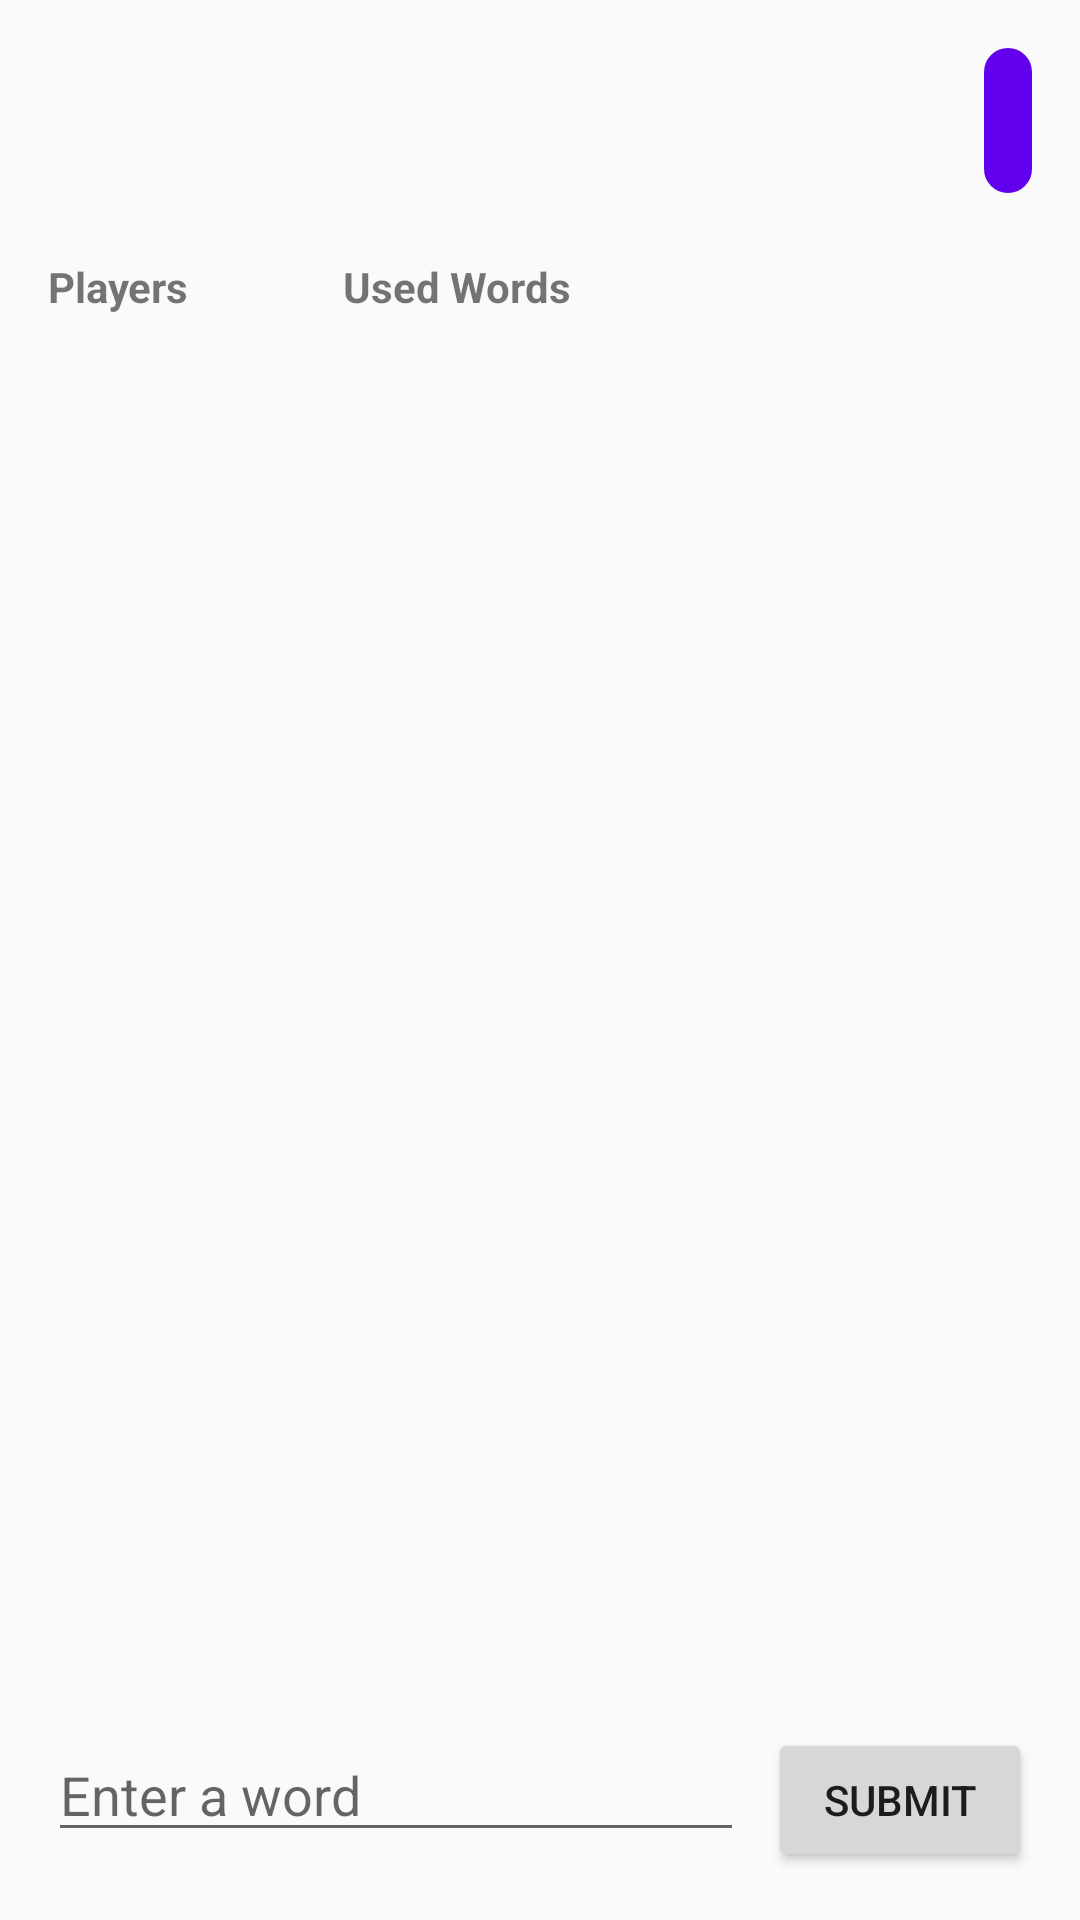

Write the Android layout XML for this screen, with the resource values it uses.
<!-- AndroidManifest.xml: application theme Theme.Telepathy -->
<!-- res/layout/activity_game.xml -->
<?xml version="1.0" encoding="utf-8"?>
<androidx.constraintlayout.widget.ConstraintLayout xmlns:android="http://schemas.android.com/apk/res/android"
    xmlns:app="http://schemas.android.com/apk/res-auto"
    xmlns:tools="http://schemas.android.com/tools"
    android:layout_width="match_parent"
    android:layout_height="match_parent"
    android:padding="16dp"
    tools:context=".view.activities.GameActivity">

    
    <TextView
        android:id="@+id/lobbyNameTextView"
        android:layout_width="wrap_content"
        android:layout_height="wrap_content"
        android:textSize="18sp"
        android:textStyle="bold"
        app:layout_constraintStart_toStartOf="parent"
        app:layout_constraintTop_toTopOf="parent"
        tools:text="Awesome Game" />

    <TextView
        android:id="@+id/roundTextView"
        android:layout_width="wrap_content"
        android:layout_height="wrap_content"
        android:layout_marginTop="8dp"
        android:textSize="16sp"
        app:layout_constraintStart_toStartOf="parent"
        app:layout_constraintTop_toBottomOf="@+id/lobbyNameTextView"
        tools:text="Round: 1" />

    <TextView
        android:id="@+id/timerTextView"
        android:layout_width="wrap_content"
        android:layout_height="wrap_content"
        android:background="@drawable/timer_background"
        android:padding="8dp"
        android:textColor="@android:color/white"
        android:textSize="24sp"
        android:textStyle="bold"
        app:layout_constraintEnd_toEndOf="parent"
        app:layout_constraintTop_toTopOf="parent"
        tools:text="30" />

    <TextView
        android:id="@+id/livesTextView"
        android:layout_width="wrap_content"
        android:layout_height="wrap_content"
        android:layout_marginTop="8dp"
        android:textSize="16sp"
        app:layout_constraintEnd_toEndOf="parent"
        app:layout_constraintTop_toBottomOf="@+id/timerTextView"
        tools:text="Lives: 3" />

    
    <androidx.constraintlayout.widget.ConstraintLayout
        android:id="@+id/gameContentLayout"
        android:layout_width="0dp"
        android:layout_height="0dp"
        android:layout_marginTop="16dp"
        android:layout_marginBottom="16dp"
        app:layout_constraintBottom_toTopOf="@+id/inputLayout"
        app:layout_constraintEnd_toEndOf="parent"
        app:layout_constraintStart_toStartOf="parent"
        app:layout_constraintTop_toBottomOf="@+id/roundTextView">

        
        <LinearLayout
            android:id="@+id/playerListContainer"
            android:layout_width="0dp"
            android:layout_height="match_parent"
            android:orientation="vertical"
            app:layout_constraintEnd_toStartOf="@+id/wordHistoryContainer"
            app:layout_constraintHorizontal_weight="0.3"
            app:layout_constraintStart_toStartOf="parent"
            app:layout_constraintWidth_percent="0.3">

            <TextView
                android:id="@+id/playersLabelTextView"
                android:layout_width="wrap_content"
                android:layout_height="wrap_content"
                android:text="@string/players"
                android:textStyle="bold" />

            <androidx.recyclerview.widget.RecyclerView
                android:id="@+id/playersRecyclerView"
                android:layout_width="match_parent"
                android:layout_height="match_parent"
                android:layout_marginTop="8dp"
                android:layout_marginEnd="8dp"
                android:background="@drawable/recycler_background"
                android:padding="8dp"
                tools:listitem="@layout/item_player" />
        </LinearLayout>

        
        <LinearLayout
            android:id="@+id/wordHistoryContainer"
            android:layout_width="0dp"
            android:layout_height="match_parent"
            android:orientation="vertical"
            app:layout_constraintEnd_toEndOf="parent"
            app:layout_constraintHorizontal_weight="0.7"
            app:layout_constraintStart_toEndOf="@+id/playerListContainer"
            app:layout_constraintWidth_percent="0.7">

            <TextView
                android:id="@+id/wordHistoryLabel"
                android:layout_width="wrap_content"
                android:layout_height="wrap_content"
                android:text="Used Words"
                android:textStyle="bold" />

            <androidx.recyclerview.widget.RecyclerView
                android:id="@+id/wordHistoryRecyclerView"
                android:layout_width="match_parent"
                android:layout_height="match_parent"
                android:layout_marginTop="8dp"
                android:background="@drawable/recycler_background"
                android:padding="8dp"
                tools:listitem="@layout/item_word" />
        </LinearLayout>

        
        <androidx.recyclerview.widget.RecyclerView
            android:id="@+id/wordsRecyclerView"
            android:layout_width="0dp"
            android:layout_height="0dp"
            android:visibility="gone"
            app:layout_constraintBottom_toBottomOf="parent"
            app:layout_constraintEnd_toEndOf="parent"
            app:layout_constraintStart_toStartOf="parent"
            app:layout_constraintTop_toTopOf="parent" />

    </androidx.constraintlayout.widget.ConstraintLayout>

    
    <LinearLayout
        android:id="@+id/inputLayout"
        android:layout_width="0dp"
        android:layout_height="wrap_content"
        android:orientation="horizontal"
        app:layout_constraintBottom_toBottomOf="parent"
        app:layout_constraintEnd_toEndOf="parent"
        app:layout_constraintStart_toStartOf="parent">

        <EditText
            android:id="@+id/wordInputEditText"
            android:layout_width="0dp"
            android:layout_height="wrap_content"
            android:layout_marginEnd="8dp"
            android:layout_weight="1"
            android:hint="@string/enter_word"
            android:inputType="text"
            android:maxLength="20" />

        <Button
            android:id="@+id/submitButton"
            android:layout_width="wrap_content"
            android:layout_height="wrap_content"
            android:text="@string/submit" />
    </LinearLayout>

    
    <LinearLayout
        android:id="@+id/waitingLayout"
        android:layout_width="0dp"
        android:layout_height="0dp"
        android:gravity="center"
        android:orientation="vertical"
        android:visibility="gone"
        app:layout_constraintBottom_toBottomOf="parent"
        app:layout_constraintEnd_toEndOf="parent"
        app:layout_constraintStart_toStartOf="parent"
        app:layout_constraintTop_toBottomOf="@+id/lobbyNameTextView">

        <TextView
            android:layout_width="wrap_content"
            android:layout_height="wrap_content"
            android:text="@string/waiting_for_players"
            android:textSize="20sp"
            android:textStyle="bold" />

        <ProgressBar
            android:layout_width="wrap_content"
            android:layout_height="wrap_content"
            android:layout_marginTop="16dp" />

        <Button
            android:id="@+id/startGameButton"
            android:layout_width="wrap_content"
            android:layout_height="wrap_content"
            android:layout_marginTop="16dp"
            android:text="@string/start_game"
            android:visibility="gone" />

    </LinearLayout>

    
    <FrameLayout
        android:id="@+id/gameControlsLayout"
        android:layout_width="0dp"
        android:layout_height="0dp"
        app:layout_constraintBottom_toBottomOf="parent"
        app:layout_constraintEnd_toEndOf="parent"
        app:layout_constraintStart_toStartOf="parent"
        app:layout_constraintTop_toBottomOf="@+id/lobbyNameTextView">
        
    </FrameLayout>

    <ProgressBar
        android:id="@+id/progressBar"
        style="?android:attr/progressBarStyle"
        android:layout_width="wrap_content"
        android:layout_height="wrap_content"
        android:visibility="gone"
        app:layout_constraintBottom_toBottomOf="parent"
        app:layout_constraintEnd_toEndOf="parent"
        app:layout_constraintStart_toStartOf="parent"
        app:layout_constraintTop_toTopOf="parent" />

</androidx.constraintlayout.widget.ConstraintLayout>
<!-- res/layout/item_player.xml (included above) -->
<?xml version="1.0" encoding="utf-8"?>
<androidx.cardview.widget.CardView xmlns:android="http://schemas.android.com/apk/res/android"
    xmlns:app="http://schemas.android.com/apk/res-auto"
    xmlns:tools="http://schemas.android.com/tools"
    android:layout_width="match_parent"
    android:layout_height="wrap_content"
    android:layout_margin="4dp"
    app:cardCornerRadius="4dp"
    app:cardElevation="2dp">

    <LinearLayout
        android:layout_width="match_parent"
        android:layout_height="wrap_content"
        android:orientation="vertical"
        android:padding="8dp">

        <TextView
            android:id="@+id/usernameTextView"
            android:layout_width="match_parent"
            android:layout_height="wrap_content"
            android:textSize="16sp"
            android:textStyle="bold"
            tools:text="Username" />

        <TextView
            android:id="@+id/scoreTextView"
            android:layout_width="match_parent"
            android:layout_height="wrap_content"
            android:textSize="14sp"
            tools:text="10" />

        <TextView
            android:id="@+id/statusTextView"
            android:layout_width="match_parent"
            android:layout_height="wrap_content"
            android:textSize="12sp"
            tools:text="Active" />

        <TextView
            android:id="@+id/submissionTextView"
            android:layout_width="match_parent"
            android:layout_height="wrap_content"
            android:textSize="14sp"
            android:visibility="gone"
            tools:text="dog" />
    </LinearLayout>
</androidx.cardview.widget.CardView>
<!-- res/layout/item_word.xml (included above) -->
<?xml version="1.0" encoding="utf-8"?>
<androidx.cardview.widget.CardView xmlns:android="http://schemas.android.com/apk/res/android"
    xmlns:app="http://schemas.android.com/apk/res-auto"
    xmlns:tools="http://schemas.android.com/tools"
    android:layout_width="wrap_content"
    android:layout_height="wrap_content"
    android:layout_margin="4dp"
    app:cardCornerRadius="4dp"
    app:cardElevation="2dp">

    <TextView
        android:id="@+id/wordTextView"
        android:layout_width="wrap_content"
        android:layout_height="wrap_content"
        android:padding="12dp"
        android:textSize="16sp"
        android:textStyle="bold"
        tools:text="Elephant" />
</androidx.cardview.widget.CardView>
<!-- resources referenced by this layout -->
<resources>
  <!-- drawable timer_background (drawable) -->
  <?xml version="1.0" encoding="utf-8"?>
  <shape xmlns:android="http://schemas.android.com/apk/res/android"
      android:shape="rectangle">
      <corners android:radius="8dp" />
      <solid android:color="@color/purple_500" />
      <padding
          android:bottom="8dp"
          android:left="16dp"
          android:right="16dp"
          android:top="8dp" />
  </shape>
  <string name="enter_word">Enter a word</string>
  <string name="players">Players</string>
  <string name="start_game">Start Game</string>
  <string name="submit">Submit</string>
  <string name="waiting_for_players">Waiting for players to join…</string>
  <style name="Theme.Telepathy" parent="Theme.AppCompat.Light.DarkActionBar">
          
          <item name="colorPrimary">@color/purple_500</item>
          <item name="colorPrimaryDark">@color/purple_700</item>
          <item name="colorAccent">@color/teal_200</item>
          
      </style>
  <color name="purple_500">#FF6200EE</color>
  <color name="purple_700">#FF3700B3</color>
  <color name="teal_200">#FF03DAC5</color>
</resources>
